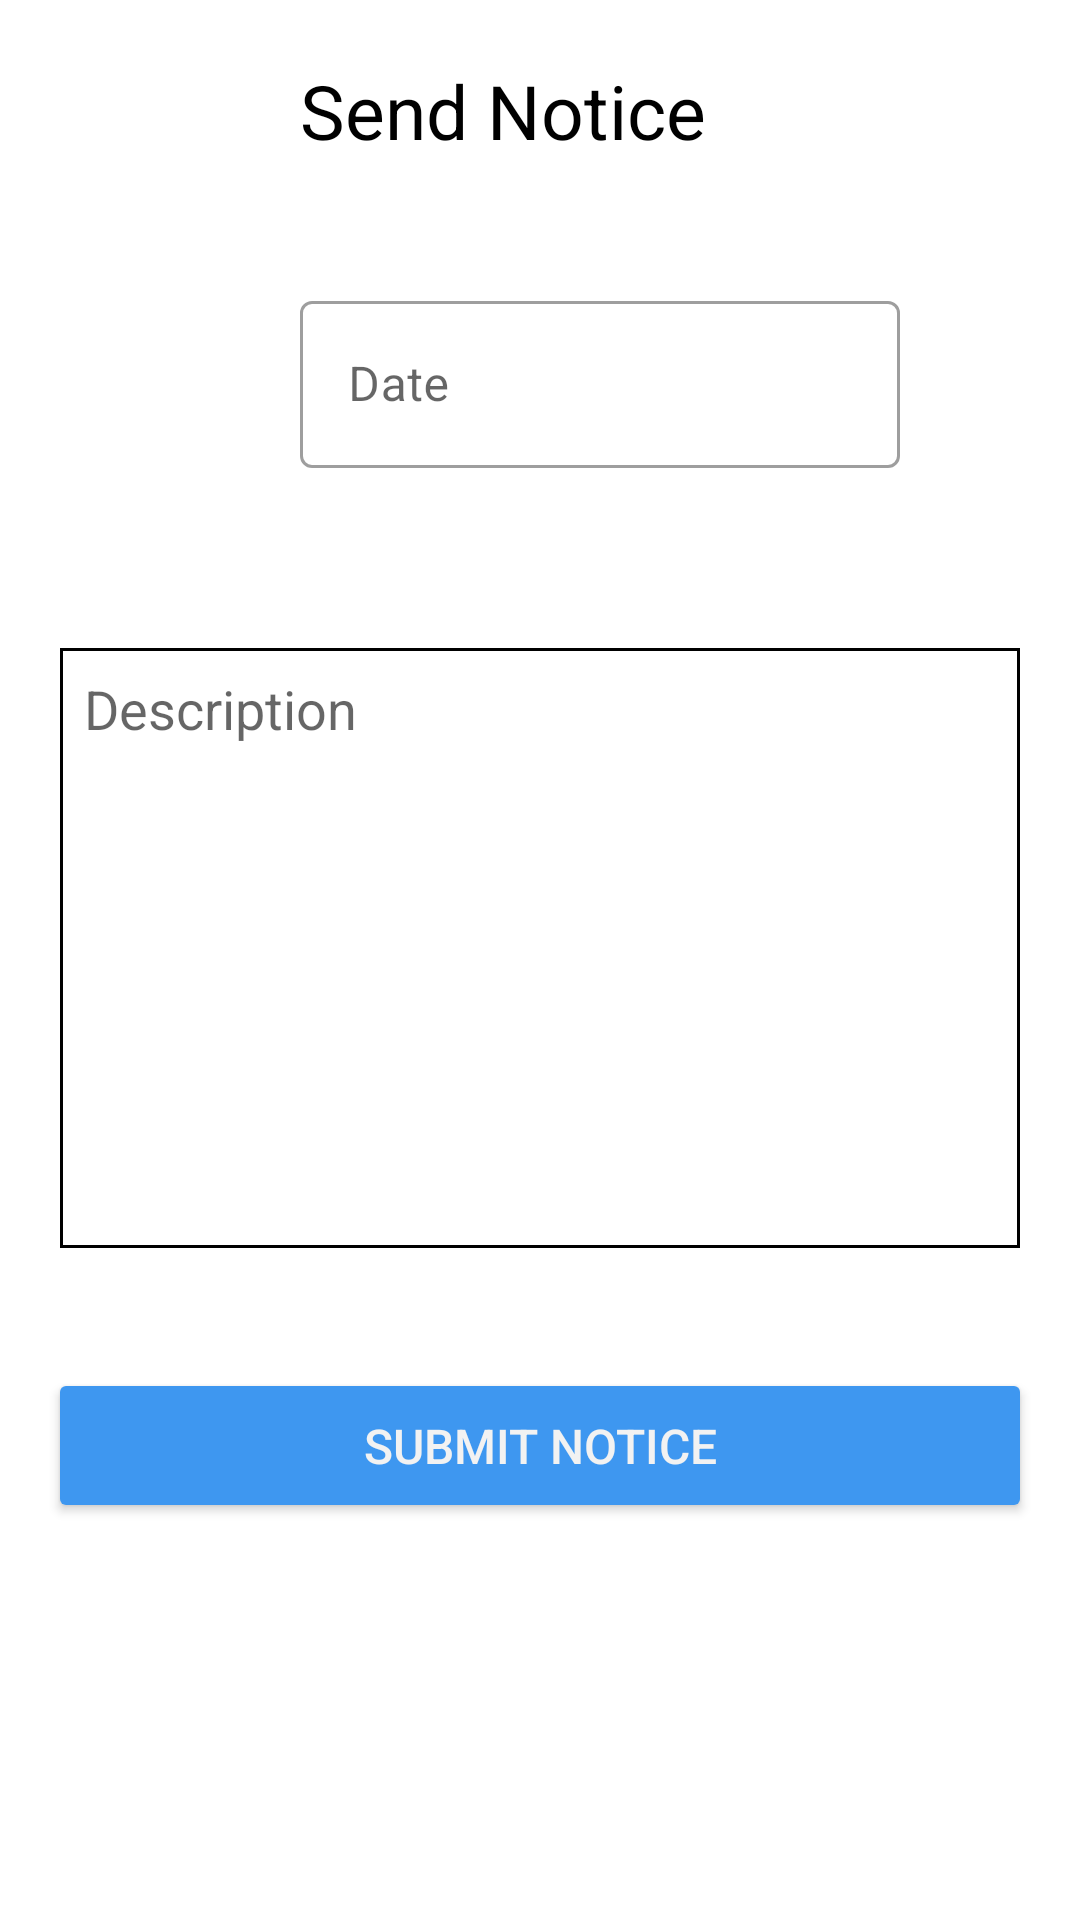

Reconstruct the res/layout file that produces this screen, plus the resources it refers to.
<!-- AndroidManifest.xml: application theme Theme.HostelManagementSystem -->
<!-- res/layout/fragment_admin_notice.xml -->
<?xml version="1.0" encoding="utf-8"?>
<RelativeLayout xmlns:android="http://schemas.android.com/apk/res/android"
    xmlns:tools="http://schemas.android.com/tools"
    android:layout_width="match_parent"
    android:layout_height="match_parent"
    android:background="@drawable/primary_background"
    tools:context=".admin.fragment.AdminNoticeFragment">

    <TextView
        android:id="@+id/admin_notice"
        android:layout_width="200dp"
        android:layout_height="75dp"
        android:layout_centerHorizontal="true"
        android:padding="20dp"
        android:text="Send Notice"
        android:textColor="@color/black"
        android:textSize="25sp" />
    <com.google.android.material.textfield.TextInputLayout
        android:id="@+id/admin_notice_date_layout"
        style="@style/Widget.MaterialComponents.TextInputLayout.OutlinedBox"
        android:layout_width="200dp"
        android:layout_height="wrap_content"
        android:layout_below="@+id/admin_notice"
        android:layout_alignParentStart="true"
        android:layout_marginStart="100dp"
        android:layout_marginTop="20dp"
        android:layout_marginEnd="16dp"
        android:layout_marginBottom="50dp"
        android:hint="Date">

        <com.google.android.material.textfield.TextInputEditText
            android:id="@+id/admin_notice_date"
            android:layout_width="match_parent"
            android:layout_height="match_parent"
            android:inputType="none"
            android:textColor="@color/black" />

    </com.google.android.material.textfield.TextInputLayout>

    <EditText
        android:id="@+id/admin_notice_desc"
        android:layout_width="match_parent"
        android:layout_height="wrap_content"
        android:layout_below="@+id/admin_notice_date_layout"
        android:layout_marginHorizontal="20dp"
        android:layout_marginVertical="10dp"
        android:height="200dp"
        android:autofillHints="Title"
        android:background="@drawable/background_border"
        android:gravity="top"
        android:hint="Description"
        android:inputType="textMultiLine"
        android:maxLength="100"
        android:padding="8dp"
        android:scrollbarAlwaysDrawVerticalTrack="true"
        android:textColor="@color/black" />

    <Button
        android:id="@+id/submit_notice_admin"
        android:layout_width="match_parent"
        android:layout_height="wrap_content"
        android:layout_below="@id/admin_notice_desc"
        android:layout_centerHorizontal="true"
        android:layout_marginStart="16dp"
        android:layout_marginTop="30dp"
        android:layout_marginEnd="16dp"
        android:backgroundTint="@color/blue_Dark"
        android:paddingVertical="15dp"
        android:text="SUBMIT NOTICE"
        android:textColor="@color/white_cario"
        android:textSize="16sp" />
    <RelativeLayout
        android:id="@+id/fake_anchor_layout"
        android:layout_width="match_parent"
        android:layout_height="20dp"
        android:layout_alignParentBottom="true"/>




</RelativeLayout>
<!-- resources referenced by this layout -->
<resources>
  <color name="black">#FF000000</color>
  <color name="blue_Dark">#3E97F0</color>
  <color name="white_cario">#F2F2F2</color>
  <!-- drawable background_border (drawable) -->
  <shape xmlns:android="http://schemas.android.com/apk/res/android"
      xmlns:app="http://schemas.android.com/apk/res-auto"
      android:shape="rectangle"
      app:boxStrokeColor="@color/primary_color">
      
  
      <stroke android:width="1dp"
          android:color="@color/black"/>
  
  
      
      <gradient android:startColor="@android:color/transparent"
          android:endColor="@android:color/transparent"
          android:angle="90"/>
  </shape>
  <!-- drawable primary_background (drawable) -->
  <?xml version="1.0" encoding="utf-8"?>
  <shape xmlns:android="http://schemas.android.com/apk/res/android"
      android:shape="rectangle">
      <gradient
          android:startColor="@color/primaryColor"
  
          android:angle="45" />
  </shape>
  <style name="Theme.HostelManagementSystem" parent="Theme.MaterialComponents.Light.DarkActionBar">
  
  <item name="colorPrimary">@color/purple_200</item>
  <item name="colorPrimaryVariant">@color/purple_700</item>
  <item name="colorOnPrimary">@color/black</item>
  
  <item name="colorSecondary">@color/teal_200</item>
  <item name="colorSecondaryVariant">@color/teal_200</item>
  <item name="colorOnSecondary">@color/black</item>
  
  <item name="android:statusBarColor" ns0:targetApi="l">?attr/colorPrimaryVariant</item>
  
  </style>
  <color name="primary_color">#ffe066</color>
  <color name="purple_200">#FFBB86FC</color>
  <color name="purple_700">#FF3700B3</color>
  <color name="teal_200">#FF03DAC5</color>
</resources>
